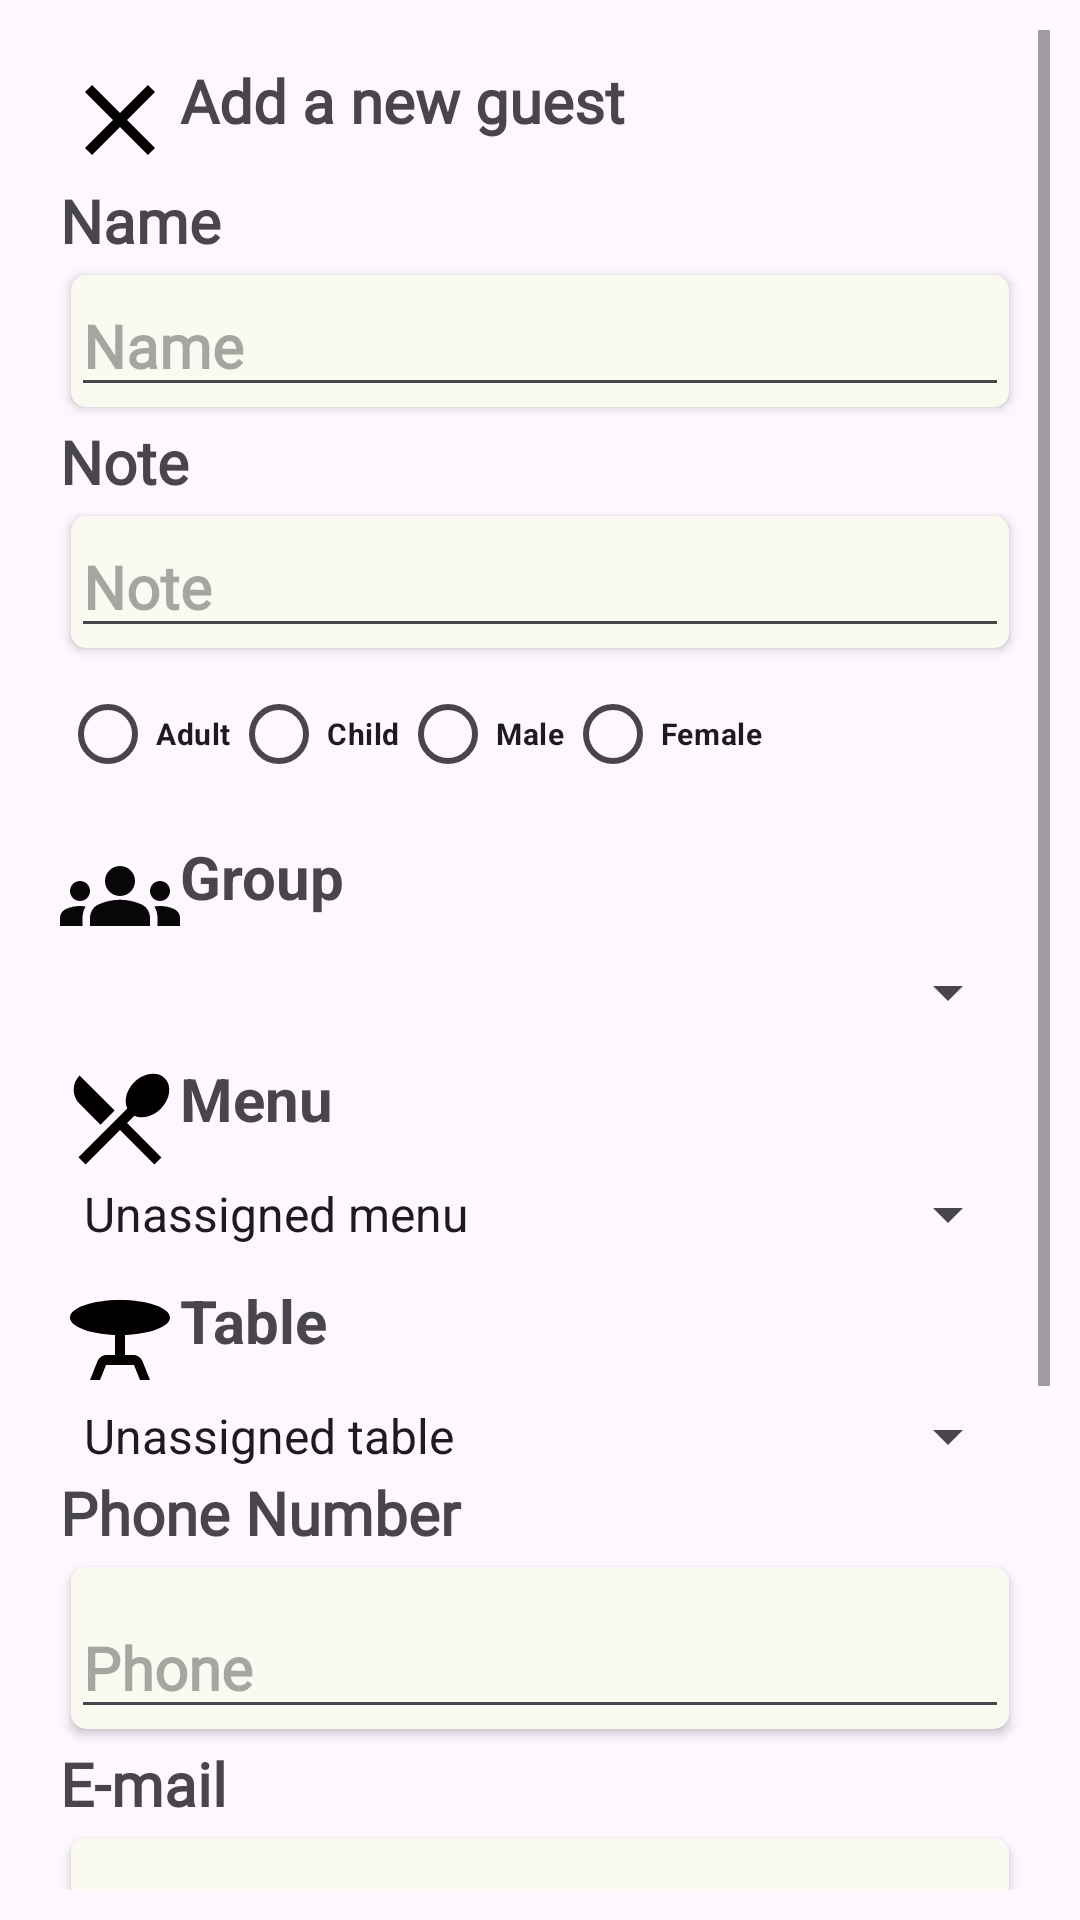

The Android layout XML behind this screen, and the referenced resources:
<!-- AndroidManifest.xml: application theme Theme.EventPlannerProject -->
<!-- res/layout/dialog_guest.xml -->
<?xml version="1.0" encoding="utf-8"?>
<ScrollView xmlns:android="http://schemas.android.com/apk/res/android"
    xmlns:app="http://schemas.android.com/apk/res-auto"
    xmlns:tools="http://schemas.android.com/tools"
    android:id="@+id/main"
    android:padding="@dimen/sp_10"
    android:layout_width="match_parent"
    android:layout_height="match_parent"
    tools:context=".MainActivity">

    <LinearLayout
        android:layout_width="match_parent"
        android:layout_height="match_parent"
        android:orientation="vertical"
        android:padding="@dimen/sp_10"
        tools:context=".MainActivity">

        <LinearLayout
            android:layout_width="wrap_content"
            android:layout_height="wrap_content"
            android:orientation="horizontal">

            <TextView
                android:id="@+id/closeButton"
                android:layout_width="wrap_content"
                android:layout_height="wrap_content"
                android:drawableLeft="@drawable/baseline_close_24"
                android:textSize="@dimen/sp_20" />

            <TextView
                android:layout_width="match_parent"
                android:layout_height="wrap_content"
                android:text="@string/add_new_guest"
                android:textSize="@dimen/sp_20"
                style="@style/CustomHighBold"
                android:textStyle="bold" />
        </LinearLayout>
        <TextView
            android:layout_width="match_parent"
            android:layout_height="wrap_content"
            android:text="@string/name"
            android:textStyle="bold"
            style="@style/CustomHighBold"
            android:textSize="@dimen/sp_20"/>
        <androidx.cardview.widget.CardView
            android:layout_width="match_parent"
            android:layout_height="wrap_content"
            android:elevation="@dimen/sp_5"
            app:cardBackgroundColor="#F9FAF0"
            app:cardCornerRadius="5dp"
            app:cardUseCompatPadding="true">

        <EditText
            android:id="@+id/name"
            android:layout_width="match_parent"
            android:layout_height="wrap_content"
            android:layout_weight="1"
            android:hint="@string/name"
            style="@style/CustomMedium"
            android:inputType="textPersonName"
            android:textSize="@dimen/sp_20"
            android:textStyle="bold" />
        </androidx.cardview.widget.CardView>
        <TextView
            android:layout_width="match_parent"
            android:layout_height="wrap_content"
            android:text="@string/note"
            android:textStyle="bold"
            style="@style/CustomHighBold"
            android:textSize="@dimen/sp_20"/>
        <androidx.cardview.widget.CardView
            android:layout_width="match_parent"
            android:layout_height="wrap_content"
            android:elevation="@dimen/sp_5"
            app:cardBackgroundColor="#F9FAF0"
            app:cardCornerRadius="5dp"
            app:cardUseCompatPadding="true">
        <EditText
            android:id="@+id/note"
            android:layout_width="match_parent"
            android:layout_height="wrap_content"
            android:hint="@string/note"
            android:textSize="@dimen/sp_20"
            style="@style/CustomMedium"
            android:textStyle="bold" />
        </androidx.cardview.widget.CardView>
        <RadioGroup
            android:id="@+id/radioGroup"
            android:layout_width="wrap_content"
            android:layout_height="wrap_content"
            android:orientation="horizontal">

            <RadioButton
                android:id="@+id/adult"
                android:layout_width="wrap_content"
                android:layout_height="wrap_content"
                android:checked="false"
                android:text="@string/adult"
                android:textSize="@dimen/sp_10"
                android:textStyle="bold"
                app:cornerRadius="0dp" />

            <RadioButton
                android:id="@+id/child"
                android:layout_width="wrap_content"
                android:layout_height="wrap_content"
                android:checked="false"
                android:text="@string/child"
                android:textSize="@dimen/sp_10"
                android:textStyle="bold"
                app:cornerRadius="0dp" />

            <RadioButton
                android:id="@+id/male"
                android:layout_width="wrap_content"
                android:layout_height="wrap_content"
                android:checked="false"
                android:text="@string/male"
                android:textSize="@dimen/sp_10"
                android:textStyle="bold"
                app:cornerRadius="0dp" />


            <RadioButton
                android:id="@+id/female"
                android:layout_width="wrap_content"
                android:layout_height="wrap_content"
                android:checked="false"
                android:text="@string/female"
                android:textSize="@dimen/sp_10"
                android:textStyle="bold"
                app:cornerRadius="0dp" />


        </RadioGroup>


        <TextView
            android:id="@+id/group"
            android:layout_width="match_parent"
            android:layout_height="wrap_content"
            android:layout_marginTop="@dimen/sp_10"
            android:drawableLeft="@drawable/baseline_groups_24"
            android:text="@string/group"
            android:textSize="@dimen/sp_20"
            android:textStyle="bold" />

        <Spinner
            android:id="@+id/spGroup"
            android:layout_width="match_parent"
            android:layout_height="wrap_content" />


        <TextView
            android:id="@+id/menu"
            android:layout_width="match_parent"
            android:layout_height="wrap_content"
            android:layout_marginTop="@dimen/sp_10"
            android:drawableLeft="@drawable/baseline_restaurant_menu_24"
            android:text="@string/menu"
            android:textSize="@dimen/sp_20"
            android:textStyle="bold" />

        <Spinner
            android:id="@+id/spMenu"
            android:layout_width="match_parent"
            android:layout_height="wrap_content"
            android:entries="@array/menu" />

        <TextView
            android:id="@+id/table"
            android:layout_width="match_parent"
            android:layout_height="wrap_content"
            android:layout_marginTop="@dimen/sp_10"
            android:drawableLeft="@drawable/baseline_table_bar_24"
            android:text="@string/table"
            android:textSize="@dimen/sp_20"
            android:textStyle="bold" />

        <Spinner
            android:id="@+id/spTable"
            android:layout_width="match_parent"
            android:layout_height="wrap_content"
            android:entries="@array/table" />
        <TextView
            android:layout_width="match_parent"
            android:layout_height="wrap_content"
            android:text="@string/Phone_Number"
            android:textStyle="bold"
            style="@style/CustomHighBold"
            android:textSize="@dimen/sp_20"/>
        <androidx.cardview.widget.CardView
            android:layout_width="match_parent"
            android:layout_height="wrap_content"
            android:elevation="@dimen/sp_5"
            app:cardBackgroundColor="#F9FAF0"
            app:cardCornerRadius="5dp"
            app:cardUseCompatPadding="true">
        <EditText
            android:id="@+id/phone"
            android:layout_width="match_parent"
            android:layout_height="wrap_content"
            android:layout_marginTop="@dimen/sp_10"
            android:hint="@string/phone"
            android:inputType="number"
            android:maxLength="10"
            style="@style/CustomMedium"
            android:textSize="@dimen/sp_20"
            android:textStyle="bold" />
        </androidx.cardview.widget.CardView>
        <TextView
            android:layout_width="match_parent"
            android:layout_height="wrap_content"
            android:text="@string/email"
            android:textStyle="bold"
            style="@style/CustomHighBold"
            android:textSize="@dimen/sp_20"/>
        <androidx.cardview.widget.CardView
            android:layout_width="match_parent"
            android:layout_height="wrap_content"
            android:elevation="@dimen/sp_5"
            app:cardBackgroundColor="#F9FAF0"
            app:cardCornerRadius="5dp"
            app:cardUseCompatPadding="true">
        <EditText
            android:id="@+id/email"
            android:layout_width="match_parent"
            android:layout_height="wrap_content"
            android:layout_marginTop="@dimen/sp_10"
            android:hint="@string/email"
            android:inputType="textEmailAddress"
            android:textSize="@dimen/sp_20"
            style="@style/CustomMedium"
            android:textStyle="bold" />
        </androidx.cardview.widget.CardView>
        <TextView
            android:layout_width="match_parent"
            android:layout_height="wrap_content"
            android:text="@string/address"
            android:textStyle="bold"
            style="@style/CustomHighBold"
            android:textSize="@dimen/sp_20"/>
        <androidx.cardview.widget.CardView
            android:layout_width="match_parent"
            android:layout_height="wrap_content"
            android:elevation="@dimen/sp_5"
            app:cardBackgroundColor="#F9FAF0"
            app:cardCornerRadius="5dp"
            app:cardUseCompatPadding="true">
        <EditText
            android:id="@+id/address"
            android:layout_width="match_parent"
            android:layout_height="wrap_content"
            android:layout_marginTop="@dimen/sp_10"
            android:hint="@string/address"
            android:textSize="@dimen/sp_20"
            style="@style/CustomMedium"
            android:textStyle="bold" />
        </androidx.cardview.widget.CardView>
       <RadioGroup
           android:id="@+id/rgSend"
           android:layout_width="wrap_content"
           android:layout_height="wrap_content"
           android:orientation="horizontal"
           android:layout_gravity="center"
           >
           <RadioButton
               android:layout_width="wrap_content"
               android:layout_height="wrap_content"
               android:text="@string/Invitation_send"
               android:id="@+id/invitationSend"
               android:textSize="@dimen/sp_15"
               android:textStyle="bold"/>
           <RadioButton
               android:id="@+id/notSend"
               android:layout_width="wrap_content"
               android:layout_height="wrap_content"
               android:text="@string/notsend"
               android:textSize="@dimen/sp_15"
               android:textStyle="bold" />
       </RadioGroup>

        <com.google.android.material.button.MaterialButton
            android:id="@+id/btnSave"
            android:layout_width="match_parent"
            android:layout_height="wrap_content"
            android:layout_marginTop="@dimen/sp_10"
            android:text="@string/save"
            android:textSize="@dimen/sp_20"
            android:textStyle="bold"
            style="@style/CustomHighBold"
            app:cornerRadius="@dimen/sp_10" />

    </LinearLayout>

</ScrollView>
<!-- resources referenced by this layout -->
<resources>
  <string-array name="menu">
          <item name="unassignedMenu">Unassigned menu</item>
          <item name="adultMenu">Adult Menu</item>
          <item name="childrenMenu">Children Menu</item>
          <item name="vegetarianMenu">Vegetarian Menu</item>
          <item name="dietMenu">Diet Menu</item>
      </string-array>
  <string-array name="table">
          <item name="unassignedTable">Unassigned table</item>
          <item name="headTable"> Head Table</item>
          <item name="firstRowTable">First Row Table</item>
          <item name="secondRowTable">Second Row Table</item>
          <item name="ThirdRowTable">Third Row Table</item>
      </string-array>
  <dimen name="sp_10">10sp</dimen>
  <dimen name="sp_15">15sp</dimen>
  <dimen name="sp_20">20sp</dimen>
  <dimen name="sp_5">5sp</dimen>
  <!-- drawable baseline_close_24 (drawable) -->
  <vector android:height="40dp" android:tint="#030000"
      android:viewportHeight="24" android:viewportWidth="24"
      android:width="40dp" xmlns:android="http://schemas.android.com/apk/res/android">
      <path android:fillColor="@android:color/white" android:pathData="M19,6.41L17.59,5 12,10.59 6.41,5 5,6.41 10.59,12 5,17.59 6.41,19 12,13.41 17.59,19 19,17.59 13.41,12z"/>
  </vector>
  <!-- drawable baseline_restaurant_menu_24 (drawable) -->
  <vector android:height="40dp" android:tint="#030000"
      android:viewportHeight="24" android:viewportWidth="24"
      android:width="40dp" xmlns:android="http://schemas.android.com/apk/res/android">
      <path android:fillColor="@android:color/white" android:pathData="M8.1,13.34l2.83,-2.83L3.91,3.5c-1.56,1.56 -1.56,4.09 0,5.66l4.19,4.18zM14.88,11.53c1.53,0.71 3.68,0.21 5.27,-1.38 1.91,-1.91 2.28,-4.65 0.81,-6.12 -1.46,-1.46 -4.2,-1.1 -6.12,0.81 -1.59,1.59 -2.09,3.74 -1.38,5.27L3.7,19.87l1.41,1.41L12,14.41l6.88,6.88 1.41,-1.41L13.41,13l1.47,-1.47z"/>
  </vector>
  <!-- drawable baseline_table_bar_24 (drawable) -->
  <vector android:height="40dp" android:tint="#030000"
      android:viewportHeight="24" android:viewportWidth="24"
      android:width="40dp" xmlns:android="http://schemas.android.com/apk/res/android">
      <path android:fillColor="@android:color/white" android:pathData="M22,7.5C22,5.57 17.52,4 12,4S2,5.57 2,7.5c0,1.81 3.95,3.31 9,3.48V15H9.35c-0.82,0 -1.55,0.5 -1.86,1.26L6,20h2l1.2,-3h5.6l1.2,3h2l-1.5,-3.74C16.2,15.5 15.46,15 14.65,15H13v-4.02C18.05,10.81 22,9.31 22,7.5z"/>
  </vector>
  <string name="Invitation_send">Invitation sent</string>
  <string name="Phone_Number">Phone Number</string>
  <string name="add_new_guest">Add a new guest</string>
  <string name="address">Address</string>
  <string name="adult">Adult</string>
  <string name="child">Child</string>
  <string name="email">E-mail</string>
  <string name="female">Female</string>
  <string name="group">Group</string>
  <string name="male">Male</string>
  <string name="menu">Menu</string>
  <string name="name">Name</string>
  <string name="note">Note</string>
  <string name="notsend">Not Send</string>
  <string name="phone">Phone</string>
  <string name="save">Save</string>
  <string name="table">Table</string>
  <style name="CustomHighBold"><item name="android:fontFamily">@font/bold</item>
      </style>
  <style name="CustomMedium">
          <item name="android:fontFamily">@font/medium</item>
          </style>
  <style name="Theme.EventPlannerProject" parent="Base.Theme.EventPlannerProject" />
  <style name="Base.Theme.EventPlannerProject" parent="Theme.Material3.DayNight">
          
          
          <item name="colorPrimary">@color/pink</item>
          <item name="colorOnPrimary">@color/black</item>
          <item name="colorPrimaryContainer">@color/pink</item>
          <item name="colorOnPrimaryContainer">@color/black</item>
          <item name="colorSecondaryContainer">@color/pink</item> 
      </style>
  <color name="pink">#FF4081</color>
  <color name="black">#FF000000</color>
</resources>
